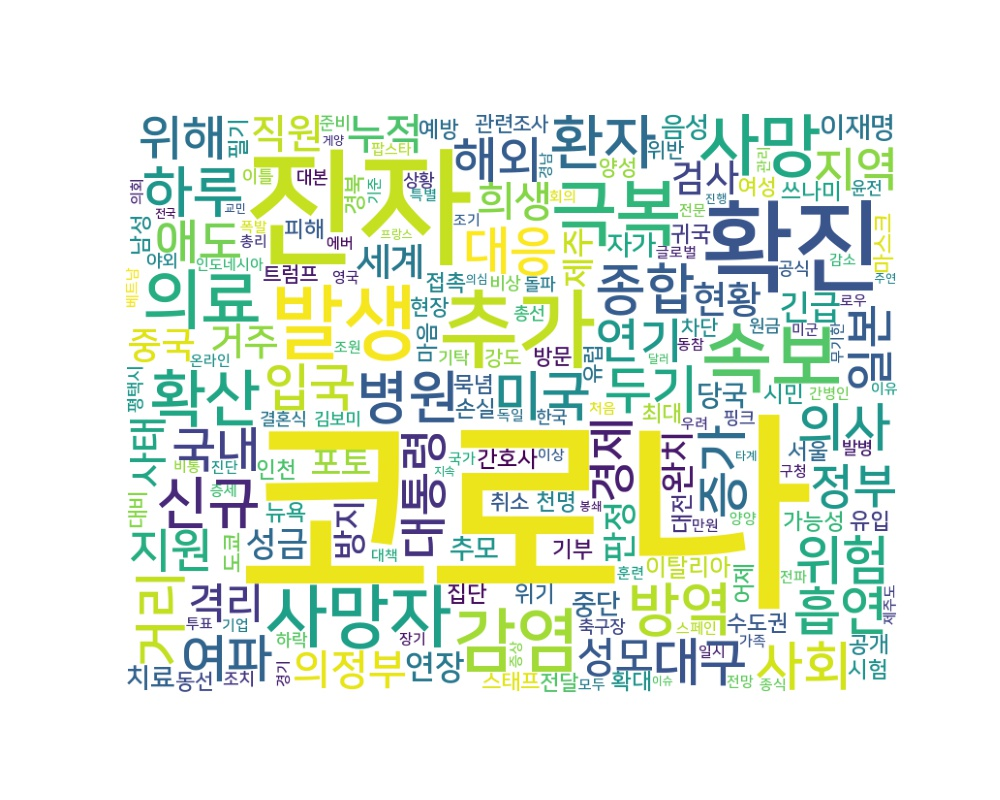

Values plotted in this chart, from the file beside it:
word, count
코로나, 3314
진자, 647
확진, 365
추가, 262
발생, 233
속보, 210
극복, 177
감염, 169
사망자, 165
사망, 159
의료, 150
확산, 132
환자, 119
방역, 114
신규, 111
병원, 110
하루, 108
종합, 103
거리, 101
미국, 101
사회, 97
위험, 97
의사, 95
증가, 94
대응, 93
두기, 92
흡연, 92
대구, 91
여파, 86
입국, 86
해외, 81
연기, 78
애도, 77
대통령, 76
위해, 75
정부, 75
국내, 75
일본, 74
지역, 71
경제, 71
지원, 70
의정부, 69
성모, 69
희생, 69
격리, 68
누적, 68
직원, 63
사태, 60
거주, 58
세계, 57
현황, 57
중국, 56
검사, 55
성금, 54
긴급, 54
완치, 54
판정, 53
연장, 52
포토, 52
제주, 51
... 3,455 more rows
